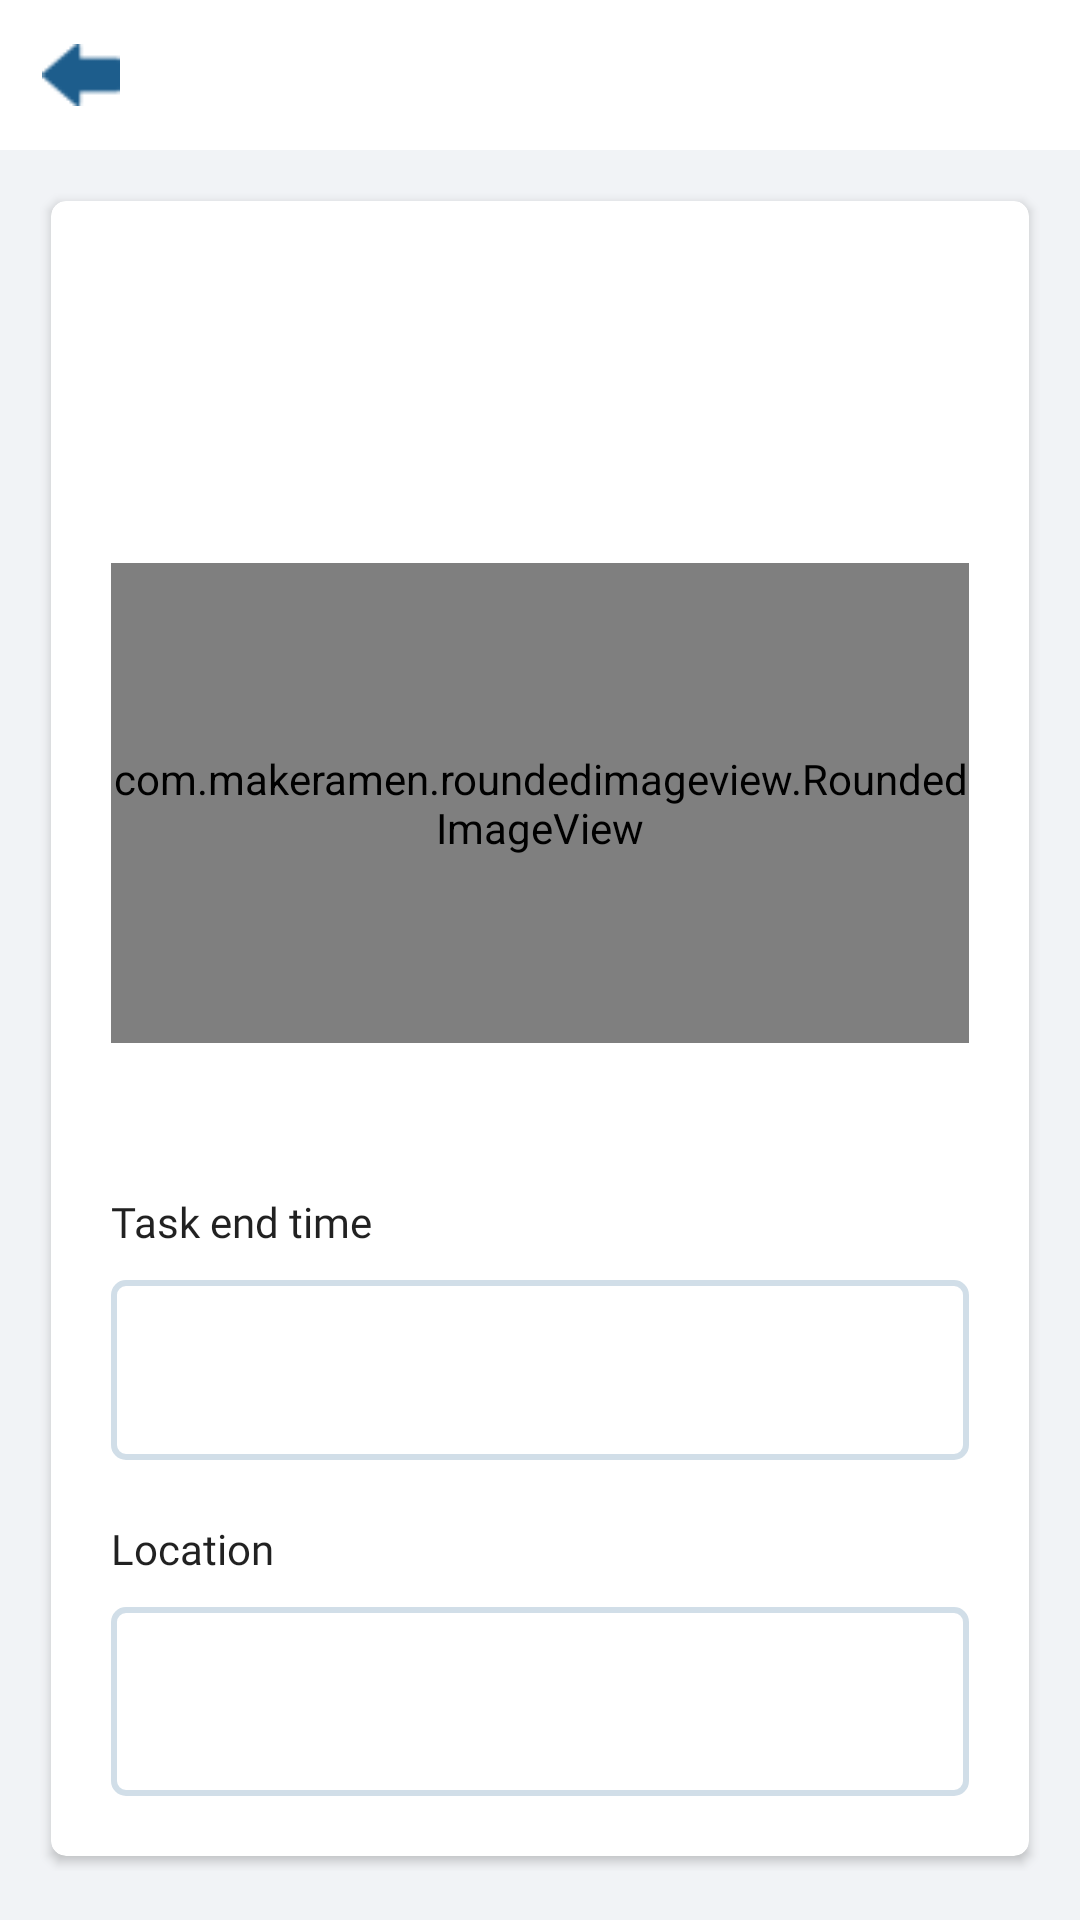

Produce the Android XML layout that renders to this screen, including the resource entries it uses.
<!-- AndroidManifest.xml: application theme Theme.SafarKaSathi -->
<!-- res/layout/task_upload_pending_status.xml -->
<?xml version="1.0" encoding="utf-8"?>
<LinearLayout xmlns:android="http://schemas.android.com/apk/res/android"
    xmlns:app="http://schemas.android.com/apk/res-auto"
    xmlns:tools="http://schemas.android.com/tools"
    android:orientation="vertical"
    android:layout_width="match_parent"
    android:layout_height="match_parent"
    android:background="@color/cream">

    <com.google.android.material.appbar.AppBarLayout
        android:id="@+id/appbar"
        android:layout_height="wrap_content"
        android:background="?android:attr/colorBackground"
        android:layout_width="match_parent">

        <LinearLayout
            android:orientation="horizontal"
            android:layout_marginEnd="10dp"
            android:layout_width="match_parent"
            android:layout_height="50dp">

            <ImageView
                android:id="@+id/hom"
                android:layout_marginStart="2dp"
                android:layout_width="50dp"
                android:layout_gravity="center|end"
                android:padding="12dp"
                android:layout_height="50dp"
                app:srcCompat="@drawable/icon_7" />

            <TextView
                android:id="@+id/title"
                android:layout_width="wrap_content"
                android:layout_marginStart="5dp"
                android:layout_gravity="center|start"
                android:layout_marginTop="-1dp"
                android:layout_height="wrap_content"
                android:fontFamily="@font/museo700_regular"
                android:textSize="26sp"
                tools:text="Bhiwandi"
                android:textStyle="bold"
                android:textColor="?android:attr/textColorPrimary"
                />

            <TextView
                android:id="@+id/points"
                android:layout_width="match_parent"
                android:layout_marginStart="5dp"
                android:gravity="end"
                android:layout_gravity="center|end"
                android:layout_marginTop="-1dp"
                android:layout_height="wrap_content"
                android:fontFamily="@font/museo700_regular"
                android:textSize="20sp"
                tools:text="60 Pts"
                android:textStyle="bold"
                android:textColor="?android:attr/textColorPrimary">

            </TextView>

        </LinearLayout>



    </com.google.android.material.appbar.AppBarLayout>

    <androidx.core.widget.NestedScrollView
        android:layout_width="match_parent"
        android:layout_height="match_parent"
        android:layout_margin="12dp">

        <LinearLayout
            android:layout_width="match_parent"
            android:layout_height="wrap_content"
            android:orientation="vertical">
          <androidx.cardview.widget.CardView
              app:cardCornerRadius="5dp"
              android:layout_margin="5dp"
              android:layout_width="match_parent"
              android:layout_height="wrap_content">
              <LinearLayout
                  android:layout_margin="20dp"
                  android:orientation="vertical"
                  android:layout_width="match_parent"
                  android:layout_height="wrap_content">


                  <TextView
                      android:fontFamily="@font/opensans_regular"
                      android:textSize="16sp"
                      android:layout_marginTop="30dp"
                      android:layout_width="match_parent"
                      android:textColor="?android:attr/textColorPrimary"
                      android:layout_height="wrap_content"
                      android:layout_weight="1"
                      tools:text="Location: Mazagon Dock Shipbuilders Limited" />

                  <TextView
                      android:fontFamily="@font/opensans_regular"
                      android:textSize="14sp"
                      android:textColor="?android:attr/textColorPrimary"
                      android:layout_marginTop="10dp"
                      android:layout_width="match_parent"
                      android:layout_height="wrap_content"
                      android:layout_weight="1"
                      tools:text="Distance: 45KMs away" />

                  <com.makeramen.roundedimageview.RoundedImageView
                      android:id="@+id/uploadImage"
                      android:scaleType="fitCenter"
                      app:riv_corner_radius="5dp"
                      android:layout_width="match_parent"
                      android:layout_marginTop="20dp"
                      android:layout_gravity="center"
                      android:layout_height="160dp"
                      android:layout_weight="1"
                      tools:src="@drawable/dummy"
                      />

                  <TextView
                      android:fontFamily="@font/opensans_regular"
                      android:layout_marginTop="50dp"
                      android:textSize="14sp"
                      android:textColor="?android:attr/textColorPrimary"
                      android:layout_width="match_parent"
                      android:layout_height="wrap_content"
                      android:layout_weight="1"
                      android:text="Task end time"
                      />

                  <FrameLayout
                      android:background="@drawable/border_5"
                      android:layout_marginTop="10dp"
                      android:padding="10dp"
                      android:layout_width="match_parent"
                      android:layout_height="60dp"
                      android:layout_weight="1">


                      <TextView
                          android:id="@+id/endtime"
                          android:layout_gravity="center"
                          android:layout_width="match_parent"
                          android:layout_height="60dp"
                          android:fontFamily="@font/opensans_bold"
                          android:textColor="?android:attr/textColorPrimary"
                          android:gravity="center|start"
                          android:textSize="20sp"
                          android:background="@color/transparent"
                          android:ems="10"
                          tools:text="3:00 pm" />

                  </FrameLayout>

                  <TextView
                      android:fontFamily="@font/opensans_regular"
                      android:layout_marginTop="20dp"
                      android:textSize="14sp"
                      android:textColor="?android:attr/textColorPrimary"
                      android:layout_width="match_parent"
                      android:layout_height="wrap_content"
                      android:layout_weight="1"
                      android:text="Location" />

                  <FrameLayout
                      android:background="@drawable/border_5"
                      android:layout_marginTop="10dp"
                      android:padding="10dp"
                      android:layout_width="match_parent"
                      android:layout_height="wrap_content"
                      android:layout_weight="1">

                      <TextView
                          android:id="@+id/location"
                          android:layout_gravity="center"
                          android:layout_width="match_parent"
                          android:layout_height="wrap_content"
                          android:fontFamily="@font/opensans_bold"
                          android:textColor="?android:attr/textColorPrimary"
                          android:gravity="center|start"
                          android:textSize="20sp"
                          android:background="@color/transparent"
                          tools:text=""
                          android:paddingBottom="8dp"
                          android:paddingTop="8dp" />

                  </FrameLayout>

              </LinearLayout>

          </androidx.cardview.widget.CardView>

        </LinearLayout>

    </androidx.core.widget.NestedScrollView>

</LinearLayout>
<!-- resources referenced by this layout -->
<resources>
  <color name="cream">#f1f3f6</color>
  <color name="transparent">#00000000</color>
  <!-- drawable border_5 (drawable) -->
  <?xml version="1.0" encoding="utf-8"?>
  <shape xmlns:android="http://schemas.android.com/apk/res/android"
      android:shape="rectangle"
      android:padding="10dp">
  
      <solid android:color="?android:attr/colorBackground" />
  
      <stroke android:width="2dp" android:color="#331d5d8c"/>
  
      <corners
          android:bottomRightRadius="4dp"
          android:bottomLeftRadius="4dp"
          android:topLeftRadius="4dp"
          android:topRightRadius="4dp" />
  </shape>
  <!-- drawable icon_7: png bitmap (drawable-nodpi, 326 bytes) -->
  <style name="Theme.SafarKaSathi" parent="Theme.MaterialComponents.DayNight.NoActionBar">
          
          <item name="colorPrimary">@color/colorPrimary</item>
          <item name="colorPrimaryVariant">@color/colorPrimaryDark</item>
          <item name="colorOnPrimary">@color/white</item>
          
          <item name="colorSecondary">@color/splash_color</item>
          <item name="colorSecondaryVariant">@color/colorPrimaryDark</item>
          <item name="colorOnSecondary">@color/black</item>
          
          <item name="android:statusBarColor" tools:targetApi="l">?attr/colorPrimaryVariant</item>
          
  
          
  
      </style>
  <color name="colorPrimary">#d12a52</color>
  <color name="colorPrimaryDark">#d12a52</color>
  <color name="white">#ffffff</color>
  <color name="splash_color">#d12a52</color>
  <color name="black">#000000</color>
</resources>
